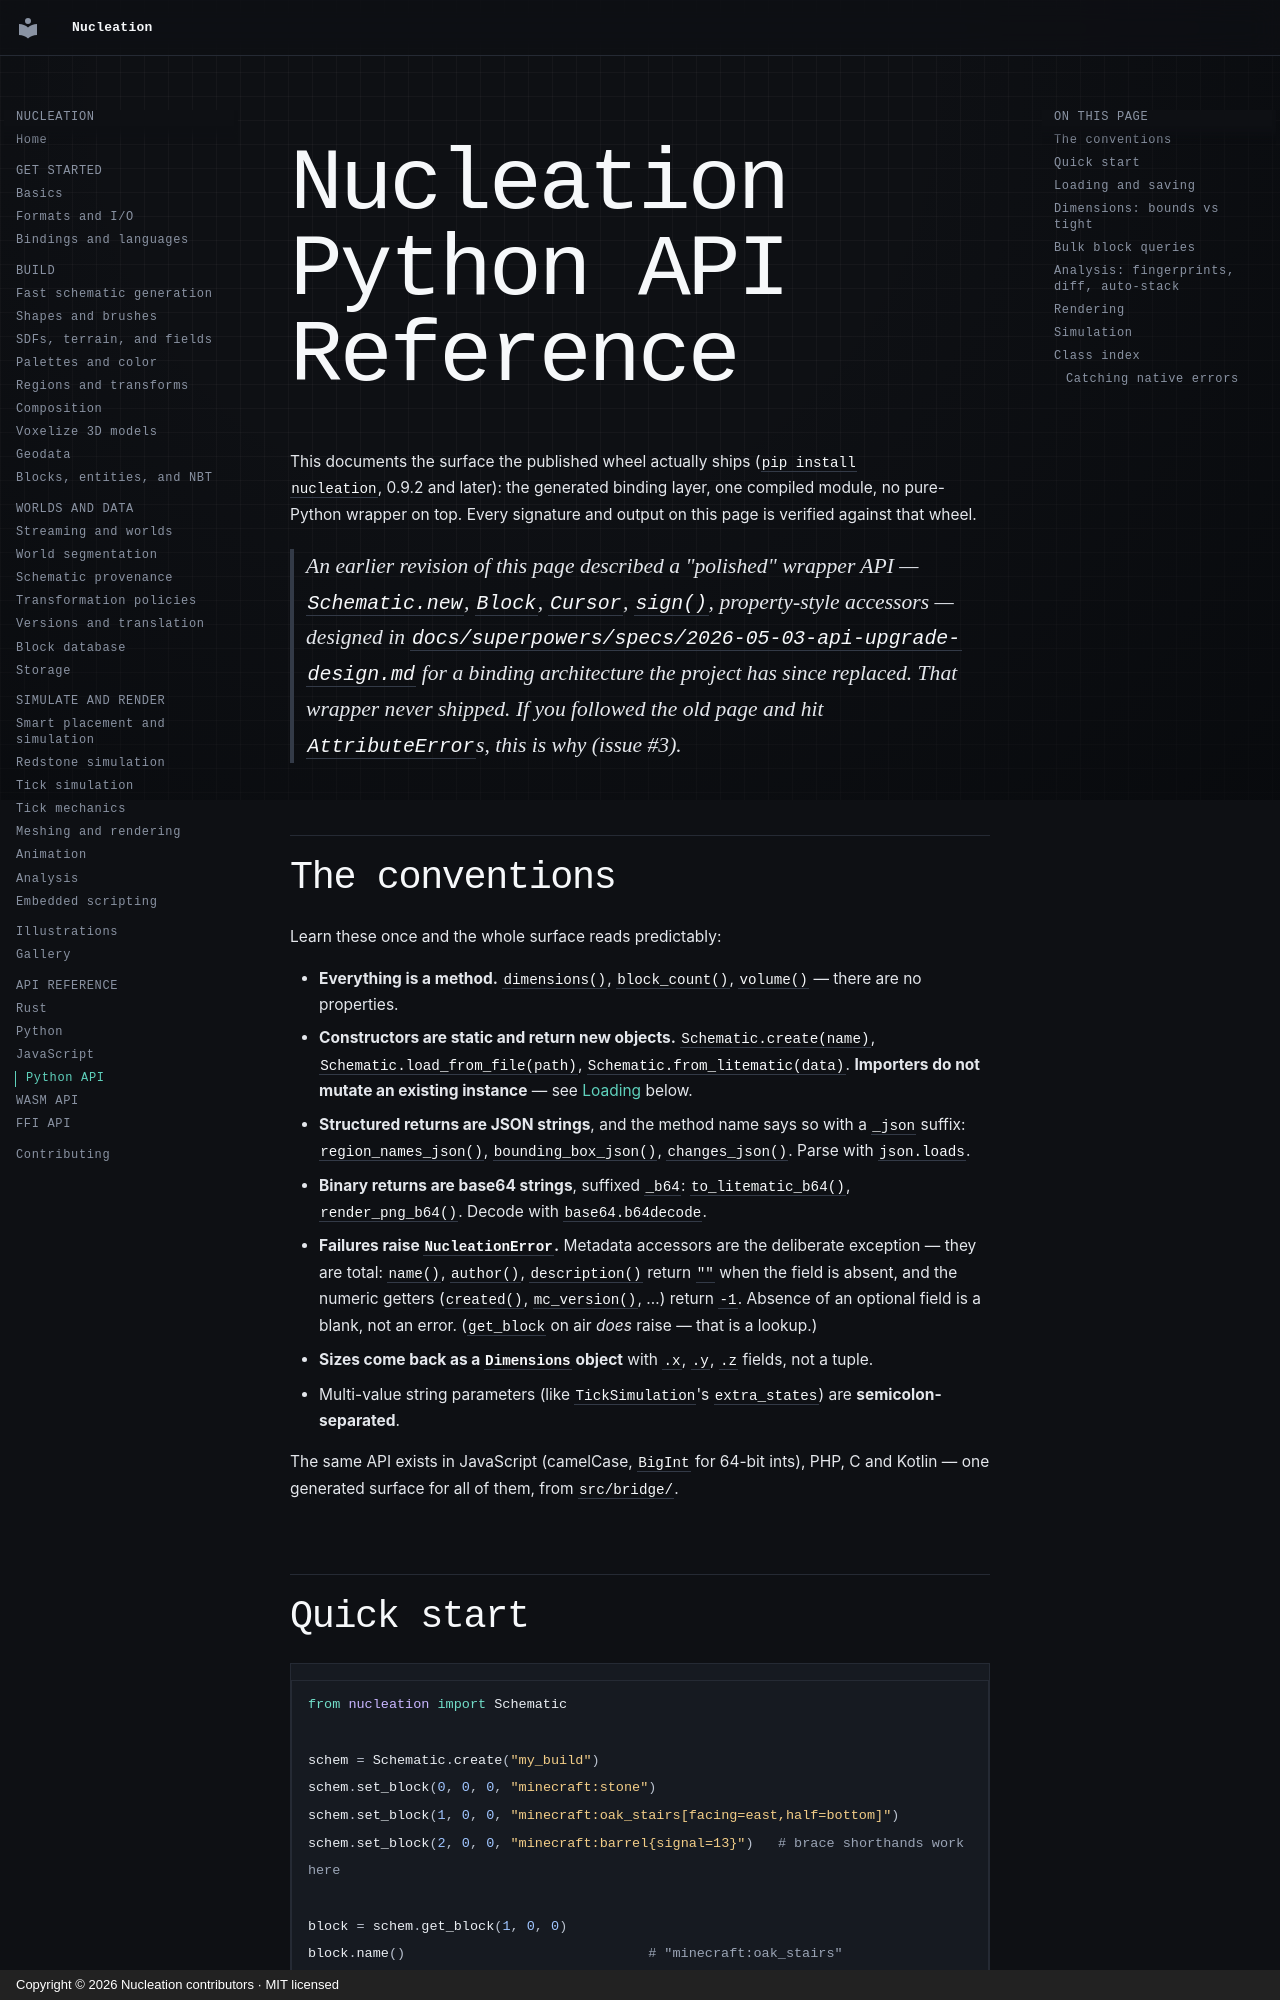

repository: Schem-at/Nucleation · page: api-reference-python/index.html · generator: mkdocs · copyright: Copyright © 2026 Nucleation contributors · MIT licensed

# Nucleation Python API Reference

This documents the surface the published wheel actually ships (`pip install
nucleation`, 0.9.2 and later): the generated binding layer, one compiled
module, no pure-Python wrapper on top. Every signature and output on this page
is verified against that wheel.

> An earlier revision of this page described a "polished" wrapper API —
> `Schematic.new`, `Block`, `Cursor`, `sign()`, property-style accessors —
> designed in `docs/superpowers/specs/2026-05-03-api-upgrade-design.md` for a
> binding architecture the project has since replaced. That wrapper never
> shipped. If you followed the old page and hit `AttributeError`s, this is
> why (issue #3).

## The conventions

Learn these once and the whole surface reads predictably:

- **Everything is a method.** `dimensions()`, `block_count()`, `volume()` —
  there are no properties.
- **Constructors are static and return new objects.** `Schematic.create(name)`,
  `Schematic.load_from_file(path)`, `Schematic.from_litematic(data)`.
  **Importers do not mutate an existing instance** — see
  [Loading](#loading-and-saving) below.
- **Structured returns are JSON strings**, and the method name says so with a
  `_json` suffix: `region_names_json()`, `bounding_box_json()`,
  `changes_json()`. Parse with `json.loads`.
- **Binary returns are base64 strings**, suffixed `_b64`:
  `to_litematic_b64()`, `render_png_b64()`. Decode with `base64.b64decode`.
- **Failures raise `NucleationError`.** Metadata accessors are the deliberate
  exception — they are total: `name()`, `author()`, `description()` return
  `""` when the field is absent, and the numeric getters (`created()`,
  `mc_version()`, …) return `-1`. Absence of an optional field is a blank,
  not an error. (`get_block` on air *does* raise — that is a lookup.)
- **Sizes come back as a `Dimensions` object** with `.x`, `.y`, `.z` fields,
  not a tuple.
- Multi-value string parameters (like `TickSimulation`'s `extra_states`) are
  **semicolon-separated**.

The same API exists in JavaScript (camelCase, `BigInt` for 64-bit ints),
PHP, C and Kotlin — one generated surface for all of them, from
`src/bridge/`.
